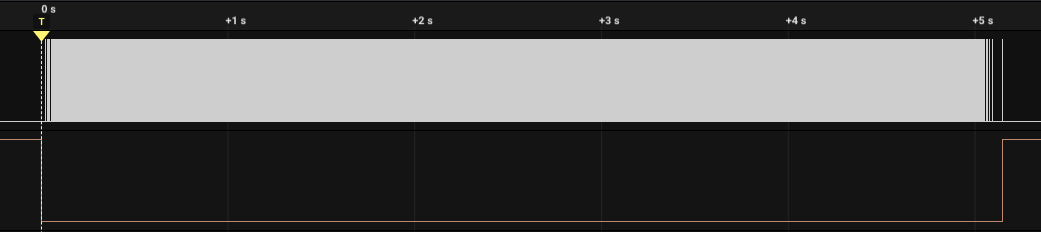

The file beside this chart, header and first rows:
Time [s], Channel 0
-0.8681, 0
0.02089, 1
0.02089, 0
0.03167, 1
0.03167, 0
0.03995, 1
0.03996, 0
0.04704, 1
0.04704, 0
0.05323, 1
0.05323, 0
0.05882, 1
0.05882, 0
0.06401, 1
0.06401, 0
0.0688, 1
0.0688, 0
0.07329, 1
0.07329, 0
0.07758, 1
0.07758, 0
0.08167, 1
0.08167, 0
0.08556, 1
0.08557, 0
0.08935, 1
0.08936, 0
0.09295, 1
0.09295, 0
0.09634, 1
0.09634, 0
0.09973, 1
0.09974, 0
0.103, 1
0.103, 0
0.1061, 1
0.1061, 0
0.1092, 1
0.1092, 0
0.1122, 1
0.1122, 0
0.1151, 1
0.1151, 0
0.118, 1
0.118, 0
0.1208, 1
0.1208, 0
0.1235, 1
0.1235, 0
0.1262, 1
0.1262, 0
0.1288, 1
0.1288, 0
0.1314, 1
0.1314, 0
0.1339, 1
0.1339, 0
0.1363, 1
0.1364, 0
0.1387, 1
... 25,542 more rows
